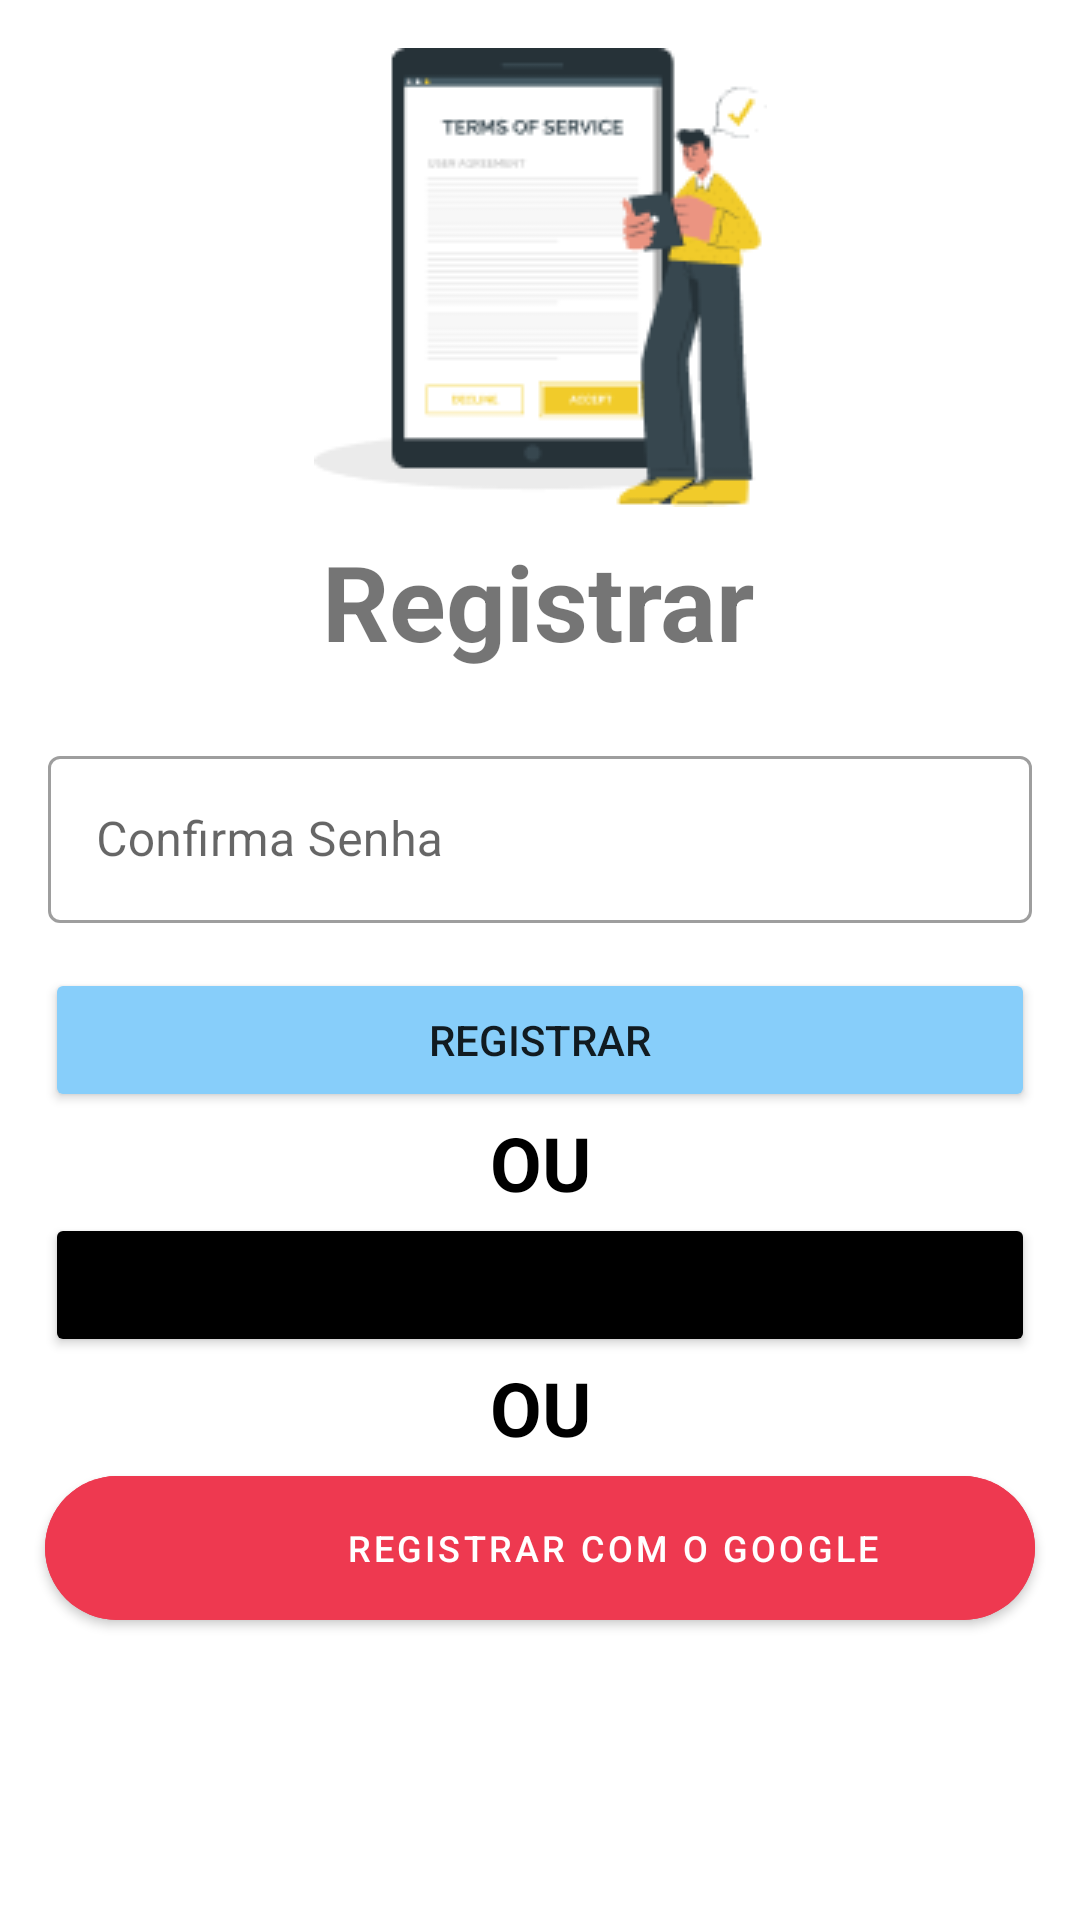

Android layout source for this screen:
<!-- AndroidManifest.xml: application theme Theme.ToDo -->
<!-- res/layout/activity_register.xml -->
<?xml version="1.0" encoding="utf-8"?>
<RelativeLayout
    xmlns:android="http://schemas.android.com/apk/res/android"
    xmlns:app="http://schemas.android.com/apk/res-auto"
    xmlns:tools="http://schemas.android.com/tools"
    android:layout_width="match_parent"
    android:layout_height="match_parent"
    tools:context=".LoginActivity">

    <androidx.constraintlayout.widget.ConstraintLayout
        android:layout_width="match_parent"
        android:layout_height="match_parent">











        <ImageView
            android:id="@+id/imageView2"
            android:layout_width="wrap_content"
            android:layout_height="wrap_content"
            android:layout_marginTop="16dp"
            android:src="@drawable/ilustra_terms"
            app:layout_constraintEnd_toEndOf="parent"
            app:layout_constraintStart_toStartOf="parent"
            app:layout_constraintTop_toTopOf="parent" />

        <FrameLayout
            android:layout_width="match_parent"
            android:layout_height="wrap_content"
            android:background="@color/white"
            android:id="@+id/fragment_email"
            android:layout_marginTop="5dp"
            app:layout_constraintTop_toBottomOf="@+id/textView"/>

        <FrameLayout
            android:layout_width="match_parent"
            android:layout_height="wrap_content"
            android:background="@color/white"
            android:id="@+id/fragment_password"
            android:layout_marginTop="10dp"
            app:layout_constraintTop_toBottomOf="@+id/fragment_email"/>


        <com.google.android.material.textfield.TextInputLayout
            android:id="@+id/textInputLayoutSenhaConfirma"
            style="@style/Widget.MaterialComponents.TextInputLayout.OutlinedBox"
            android:layout_width="match_parent"
            android:layout_height="wrap_content"
            android:layout_marginHorizontal="16dp"
            android:layout_marginTop="8dp"
            app:layout_constraintTop_toBottomOf="@+id/fragment_password"
            tools:layout_editor_absoluteX="16dp">

            <com.google.android.material.textfield.TextInputEditText
                android:id="@+id/edit_senha_confirma"
                android:layout_width="match_parent"
                android:layout_height="wrap_content"
                android:hint="@string/senhacofirma"
                android:inputType="textPassword"
                android:singleLine="true" />

        </com.google.android.material.textfield.TextInputLayout>





        <TextView
            android:id="@+id/textView"
            android:layout_width="wrap_content"
            android:layout_height="wrap_content"
            android:layout_marginTop="8dp"
            android:text="@string/register"
            android:textSize="35dp"
            android:textStyle="bold"
            app:layout_constraintEnd_toEndOf="parent"
            app:layout_constraintHorizontal_bias="0.498"
            app:layout_constraintStart_toStartOf="parent"
            app:layout_constraintTop_toBottomOf="@+id/imageView2" />

        <Button
            android:id="@+id/btn_registrar"
            android:layout_width="match_parent"
            android:layout_height="wrap_content"
            android:text="@string/registrar"
            android:layout_marginTop="15dp"
            android:layout_marginRight="15dp"
            android:layout_marginLeft="15dp"
            android:backgroundTint="@color/LightSkyBlue"
            app:layout_constraintEnd_toEndOf="parent"
            app:layout_constraintStart_toStartOf="parent"
            app:layout_constraintTop_toBottomOf="@+id/textInputLayoutSenhaConfirma" />

        <TextView
            android:id="@+id/textView3"
            android:layout_width="wrap_content"
            android:layout_height="wrap_content"
            android:text="@string/ou"
            android:textStyle="bold"
            android:textSize="25sp"
            android:textColor="@color/black"
            app:layout_constraintEnd_toEndOf="parent"
            app:layout_constraintStart_toStartOf="parent"
            app:layout_constraintTop_toBottomOf="@+id/btn_registrar" />

        <Button
            android:id="@+id/btn_entrar"
            android:layout_width="match_parent"
            android:layout_height="wrap_content"
            android:text="@string/entrar"
            android:layout_marginRight="15dp"
            android:layout_marginLeft="15dp"
            android:backgroundTint="@color/black"
            app:layout_constraintEnd_toEndOf="parent"
            app:layout_constraintStart_toStartOf="parent"
            app:layout_constraintTop_toBottomOf="@+id/textView3" />

        <TextView
            android:id="@+id/textView4"
            android:layout_width="wrap_content"
            android:layout_height="wrap_content"
            android:text="@string/ou"
            android:textStyle="bold"
            android:textSize="25sp"
            android:textColor="@color/black"
            app:layout_constraintEnd_toEndOf="parent"
            app:layout_constraintStart_toStartOf="parent"
            app:layout_constraintTop_toBottomOf="@+id/btn_entrar" />

        <com.google.android.material.button.MaterialButton
            android:id="@+id/btn_google"
            android:layout_width="match_parent"
            android:layout_height="60dp"
            android:layout_alignParentBottom="true"
            android:backgroundTint="@color/red"
            android:paddingStart="64dp"
            android:layout_marginRight="15dp"
            android:layout_marginLeft="15dp"
            android:text="@string/registrargoogle"
            android:textAlignment="center"
            android:textColor="@color/white"
            android:textSize="12sp"
            app:cornerRadius="30dp"
            app:layout_constraintTop_toBottomOf="@+id/textView4" />

    </androidx.constraintlayout.widget.ConstraintLayout>
</RelativeLayout>
<!-- resources referenced by this layout -->
<resources>
  <color name="LightSkyBlue">#87CEFA</color>
  <color name="black">#FF000000</color>
  <color name="red">#ee3950</color>
  <color name="white">#FFFFFFFF</color>
  <!-- drawable ellipse_1 (drawable) -->
  <vector xmlns:android="http://schemas.android.com/apk/res/android"
      android:width="314dp"
      android:height="203dp"
      android:viewportWidth="314"
      android:viewportHeight="203">
    <path
        android:pathData="M383,226.5C383,351.59 281.59,453 156.5,453C31.41,453 -70,351.59 -70,226.5C-70,101.41 31.41,0 156.5,0C281.59,0 383,101.41 383,226.5Z"
        android:fillColor="#F1CB2A"/>
  </vector>
  <!-- drawable ilustra_terms: png bitmap (drawable, 7942 bytes) -->
  <string name="entrar">Entrar</string>
  <string name="ou">OU</string>
  <string name="register">Registrar</string>
  <string name="registrar">REGISTRAR</string>
  <string name="registrargoogle">Registrar com o Google</string>
  <string name="senhacofirma">Confirma Senha</string>
  <style name="Theme.ToDo" parent="Theme.MaterialComponents.DayNight.DarkActionBar">
          
          <item name="colorPrimary">@color/purple_500</item>
          <item name="colorPrimaryVariant">@color/purple_700</item>
          <item name="colorOnPrimary">@color/white</item>
          
          <item name="colorSecondary">@color/teal_200</item>
          <item name="colorSecondaryVariant">@color/teal_700</item>
          <item name="colorOnSecondary">@color/black</item>
          
          <item name="android:statusBarColor">?attr/colorPrimaryVariant</item>
          
      </style>
  <color name="purple_500">#FF6200EE</color>
  <color name="purple_700">#FF3700B3</color>
  <color name="teal_200">#FF03DAC5</color>
  <color name="teal_700">#FF018786</color>
</resources>
